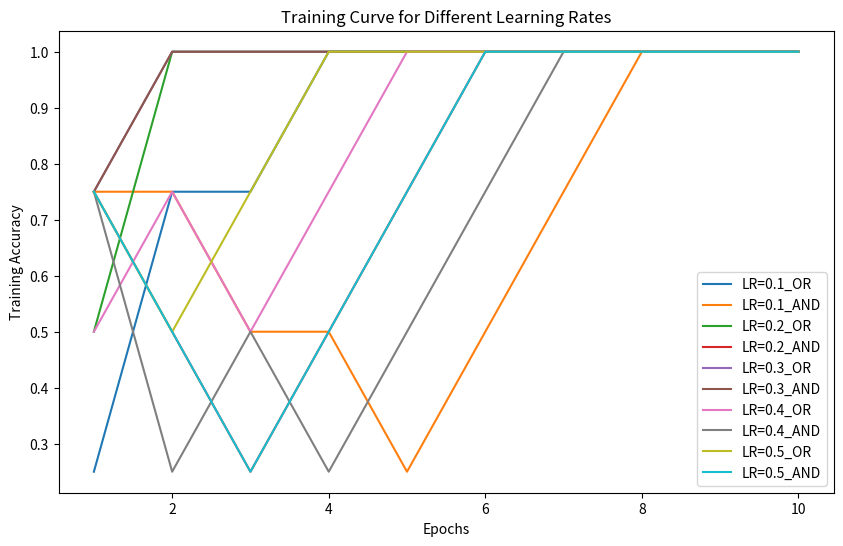

This chart was generated by the following Python code:
import numpy as np
import matplotlib.pyplot as plt

class Perceptron:
    def __init__(self, input_size, lr):
        self.weights = np.random.uniform(-0.3, 0.3, size=(input_size,))
        self.bias = np.random.uniform(-0.3, 0.3)
        self.lr = lr

    def threshold(self, x):
       if x < 0.5:
           return 0
       return 1

    def predict(self, inputs):
        weighted_sum = np.dot(inputs, self.weights) + self.bias
        return self.threshold(weighted_sum)

    def train(self, inputs, labels, epochs):
        accuracy_history = []

        for epoch in range(epochs):
            total_error = 0
            correct_predictions = 0

            for i in range(len(inputs)):
                input_data = inputs[i]
                label = labels[i]

                # Forward pass
                predicted = self.predict(input_data)

                # Compute the error
                error = label - predicted

                # Update weights and bias
                self.weights += self.lr * error * input_data
                self.bias += self.lr * error

                # Count correct predictions
                if abs(error) < 0.5:
                    correct_predictions += 1

                # Accumulate the total error for this epoch
                total_error += abs(error)

            # Calculate training accuracy for this epoch
            accuracy = correct_predictions / len(inputs)
            accuracy_history.append(accuracy)

            print(f"Epoch {epoch + 1}/{epochs}, Accuracy: {accuracy}, Total Error: {total_error}")

        return accuracy_history

# Define the training data for OR and AND
or_inputs = np.array([[0, 0], [0, 1], [1, 0], [1, 1]])
or_labels = np.array([0, 1, 1, 1])

and_inputs = np.array([[0, 0], [0, 1], [1, 0], [1, 1]])
and_labels = np.array([0, 0, 0, 1])

# (a) Train the model for different learning rates and plot the training curve
learning_rates = [0.1, 0.2, 0.3, 0.4, 0.5]
epochs = 10

plt.figure(figsize=(10, 6))

for lr in learning_rates:
    perceptron_or = Perceptron(input_size=2, lr=lr)
    accuracy_history_or = perceptron_or.train(or_inputs, or_labels, epochs)
    plt.plot(range(1, epochs + 1), accuracy_history_or, label=f'LR={lr}_OR')

    perceptron_and = Perceptron(input_size=2, lr=lr)
    accuracy_history_and = perceptron_and.train(and_inputs, and_labels, epochs)
    plt.plot(range(1, epochs + 1), accuracy_history_and, label=f'LR={lr}_AND')

plt.title('Training Curve for Different Learning Rates')
plt.xlabel('Epochs')
plt.ylabel('Training Accuracy')
plt.legend()
plt.show()
